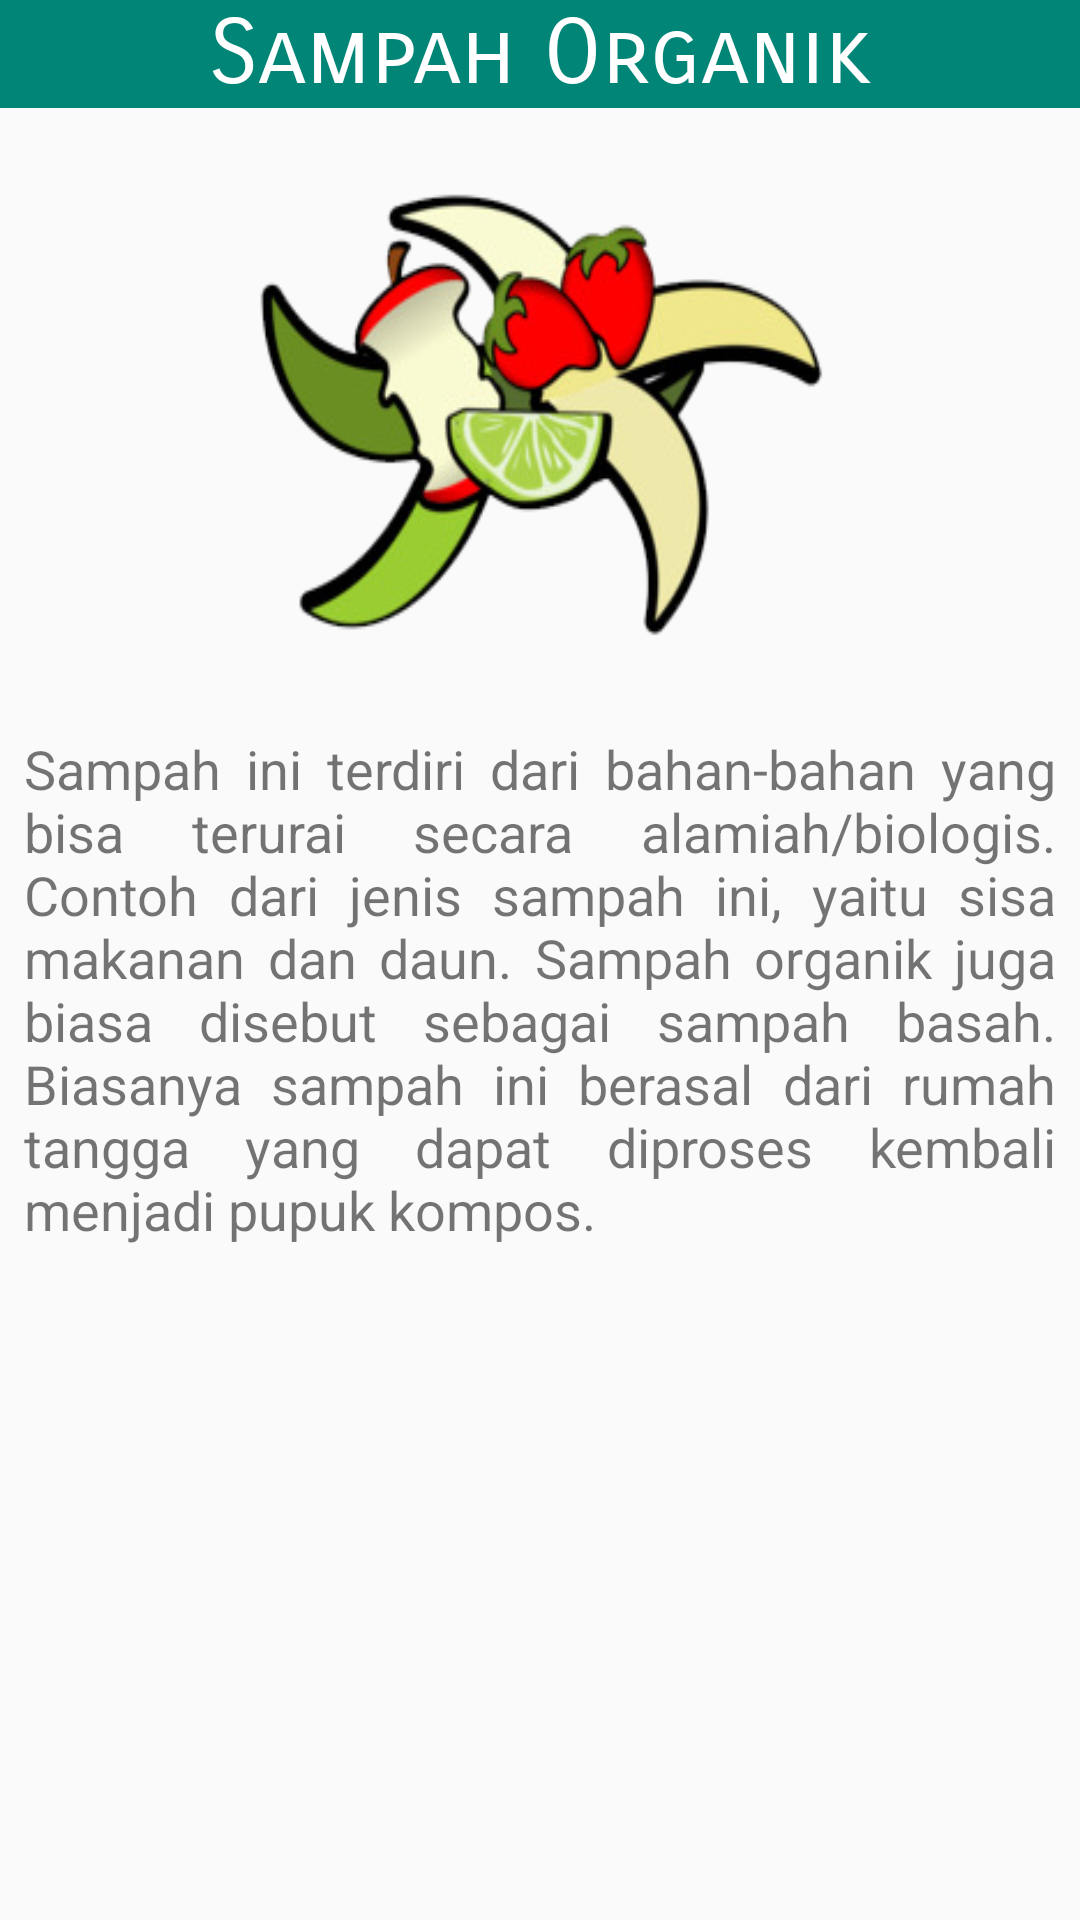

Produce the Android XML layout that renders to this screen, including the resource entries it uses.
<!-- AndroidManifest.xml: application theme AppTheme -->
<!-- res/layout/activity_organik.xml -->
<?xml version="1.0" encoding="utf-8"?>
<LinearLayout
        xmlns:android="http://schemas.android.com/apk/res/android"
        xmlns:tools="http://schemas.android.com/tools"
        xmlns:app="http://schemas.android.com/apk/res-auto"
        android:layout_width="match_parent"
        android:layout_height="match_parent"
        android:orientation="vertical"
        tools:context=".organik">
    <TextView
            android:id="@+id/organik"
            android:background="@color/colorPrimary"
            android:gravity="center"
            android:fontFamily="sans-serif-smallcaps"
            android:text="Sampah Organik"
            android:layout_width="match_parent"
            android:layout_height="wrap_content"
            android:textSize="30dp"
            android:textColor="@android:color/white"
            android:layout_alignParentStart="true"
            android:layout_alignParentTop="true"/>
    <ImageView
               android:id="@+id/gambar2"
               android:layout_gravity="center"
               android:src="@drawable/organik"
               android:scaleType="fitXY"
               android:layout_width="200dp"
               android:layout_height="200dp"/>
    <TextView android:layout_width="wrap_content"
              android:textSize="18dp"
              android:layout_marginTop="8dp"
              android:layout_marginLeft="8dp"
              android:layout_marginRight="8dp"
              android:justificationMode="inter_word"
              android:layout_height="wrap_content"
              android:text="@string/organik"/>

</LinearLayout>
<!-- resources referenced by this layout -->
<resources>
  <color name="colorPrimary">#008577</color>
  <!-- drawable organik: png bitmap (drawable, 46287 bytes) -->
  <string name="organik">Sampah ini terdiri dari bahan-bahan yang bisa terurai secara alamiah/biologis. Contoh dari
          jenis sampah ini, yaitu sisa makanan dan daun. Sampah organik juga biasa disebut sebagai sampah basah.
          Biasanya sampah ini berasal dari rumah tangga yang dapat diproses kembali menjadi pupuk kompos.
      </string>
  <style name="AppTheme" parent="Theme.AppCompat.Light.DarkActionBar">
          
          <item name="colorPrimary">@color/colorPrimary</item>
          <item name="colorPrimaryDark">@color/colorPrimaryDark</item>
          <item name="colorAccent">@color/colorAccent</item>
          <item name="windowActionBar">false</item>
          <item name="windowNoTitle">true</item>
      </style>
  <color name="colorPrimaryDark">#00574B</color>
  <color name="colorAccent">#D81B60</color>
</resources>
